Image classification data set "processed" (yaserBK/emv_mini_project on GitHub). Class labels (2): anomalous, good.

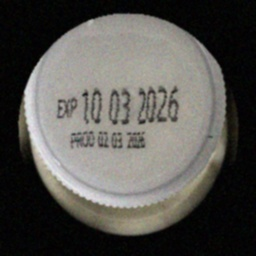
Label: anomalous

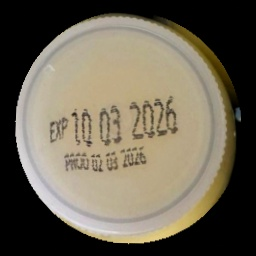
Label: good

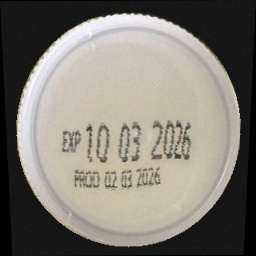
Label: good

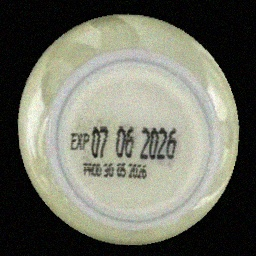
Label: good

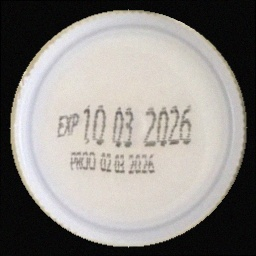
Label: good

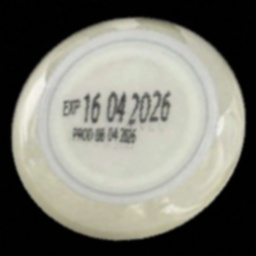
Label: good
